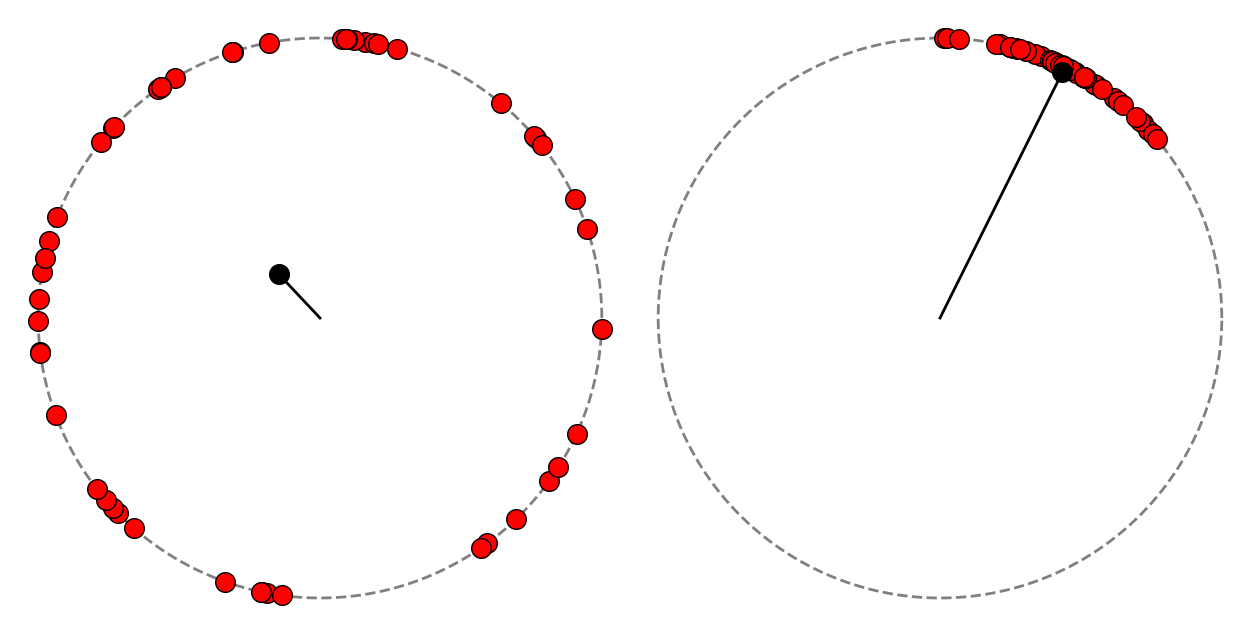

The matplotlib source for this figure: (Note: this script raises an exception after producing the figure.)
import numpy as np
import matplotlib.pyplot as plt

n_oscillator = 50

_thetas = np.arange(0, 2*np.pi, 0.01)
phi_notsync = np.random.uniform(0, 2*np.pi, n_oscillator)
phi_sync = np.random.normal(np.pi / 3.0, 0.2, n_oscillator)

plt.figure(figsize=(16, 8))
plt.subplots_adjust(wspace=0.00)

plt.subplot(1, 2, 1)
plt.axis("off")
plt.plot(np.cos(_thetas), np.sin(_thetas), color="gray", lw=2, ls="--")
plt.scatter(np.cos(phi_notsync), np.sin(phi_notsync), color="red", s=200, edgecolors="black", zorder=10)
plt.plot([0, np.cos(phi_notsync).mean()], [0, np.sin(phi_notsync).mean()], color="black", lw=2)
plt.scatter([np.cos(phi_notsync).mean()], [np.sin(phi_notsync).mean()], color="black", s=200, edgecolors="black", zorder=10)

plt.subplot(1, 2, 2)
plt.axis("off")
plt.plot(np.cos(_thetas), np.sin(_thetas), color="gray", lw=2, ls="--")
plt.scatter(np.cos(phi_sync), np.sin(phi_sync), color="red", s=200, edgecolors="black", zorder=10)
plt.plot([0, np.cos(phi_sync).mean()], [0, np.sin(phi_sync).mean()], color="black", lw=2)
plt.scatter([np.cos(phi_sync).mean()], [np.sin(phi_sync).mean()], color="black", s=200, edgecolors="black", zorder=10)

plt.savefig("../figs/sync_notsync.pdf", bbox_inches="tight")